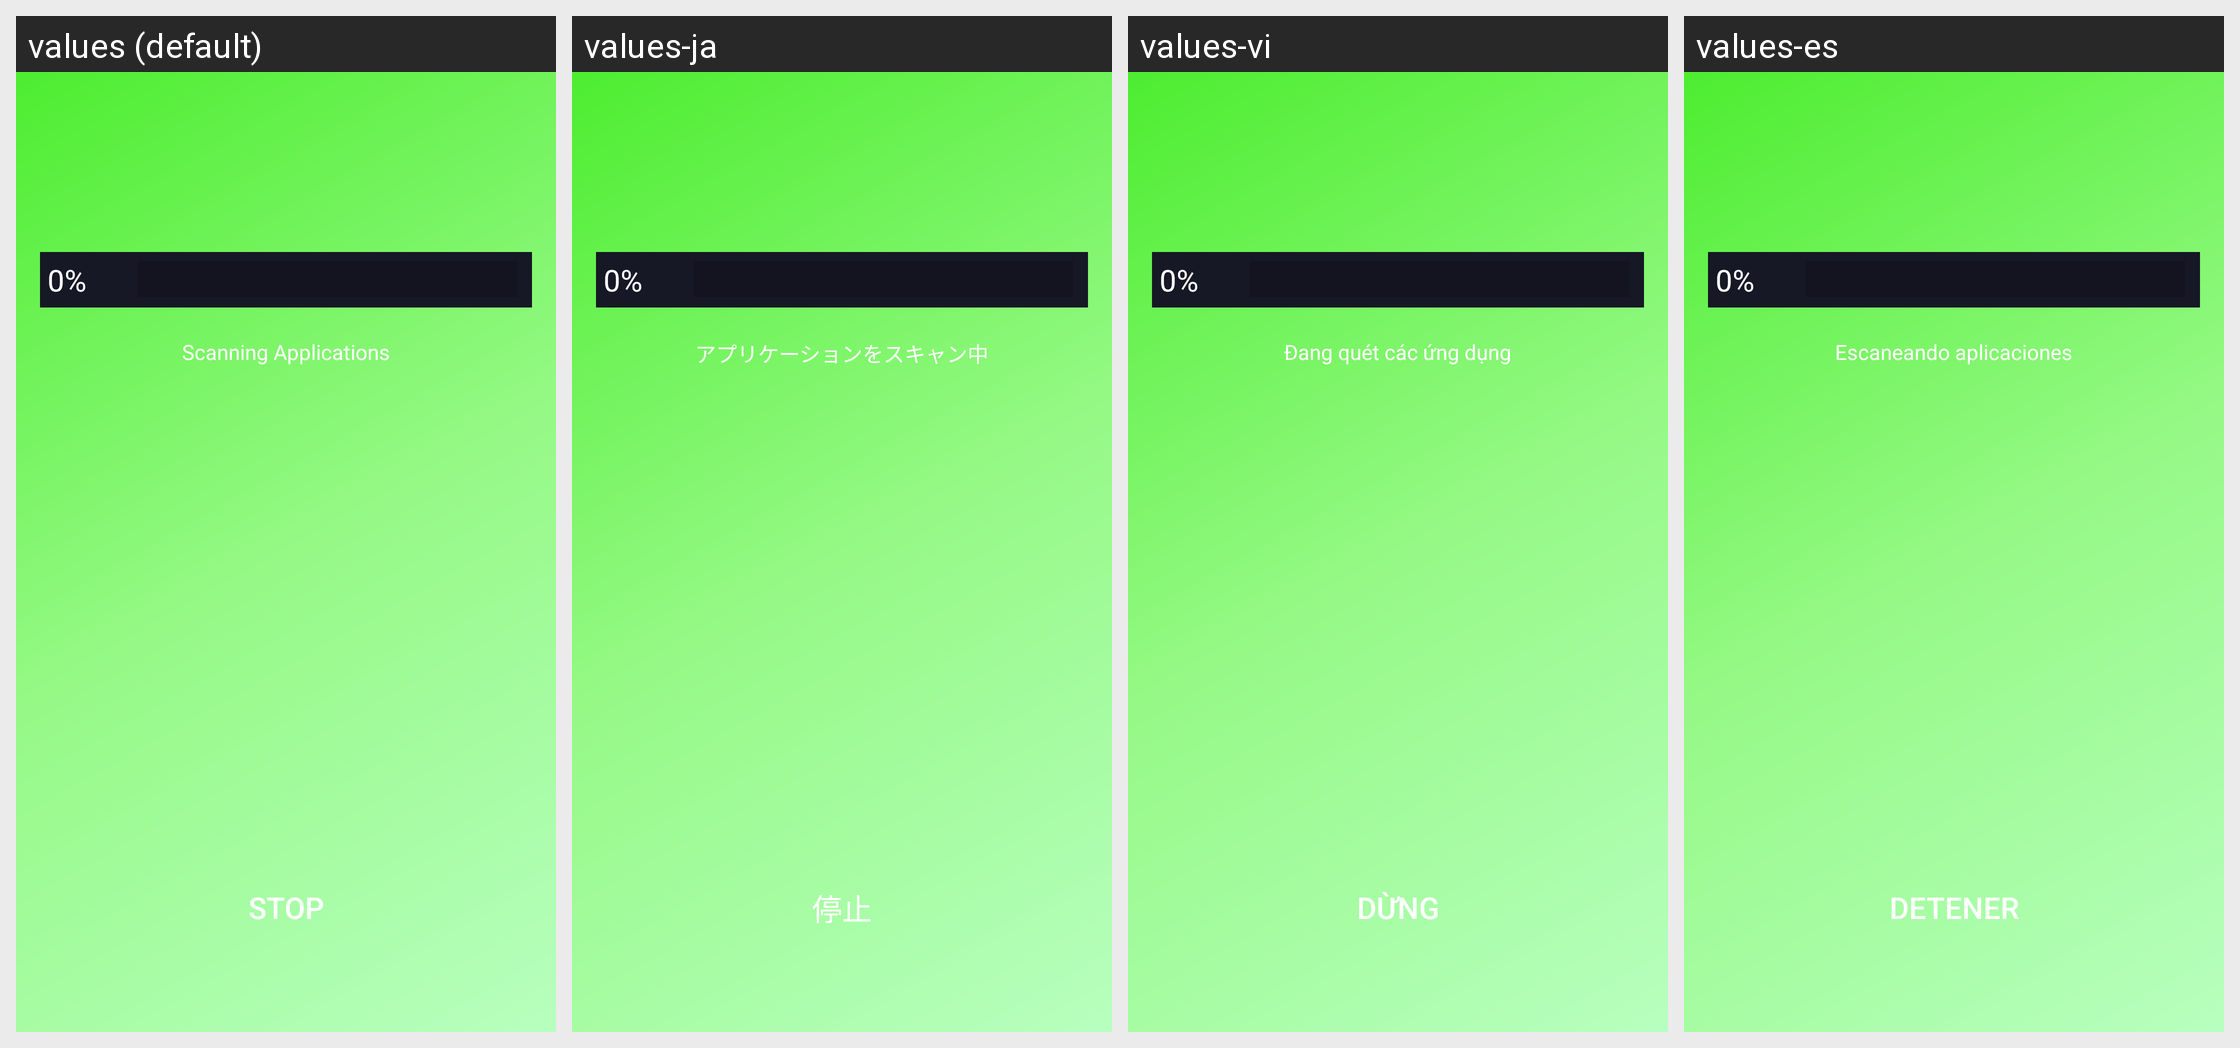

Strings drawn on this Android screen and how each of the app's shown locales translates them:
Android screen res/layout/activity_scan.xml rendered under 4 locales, left to right: values (default), values-ja, values-vi, values-es. Device: Nexus 5 (rendered at 1080×1920; each locale shown at half size, 540×960, under a caption strip naming it); theme AppTheme.
Other locales in the repository, not shown: values-de, values-hu, values-pl, values-pt-rBR, values-ru, values-tr, values-zh.
Strings drawn on this screen, with the default value and each locale's value (text and hints the layout hard-codes appear in the picture but are not listed):

percent_start
  values: 0%
  values-ja: 0%
  values-vi: 0%
  values-es: 0%

scanningApplications
  values: Scanning Applications
  values-ja: アプリケーションをスキャン中
  values-vi: Đang quét các ứng dụng
  values-es: Escaneando aplicaciones

stop
  values: STOP
  values-ja: 停止
  values-vi: DỪNG
  values-es: DETENER
